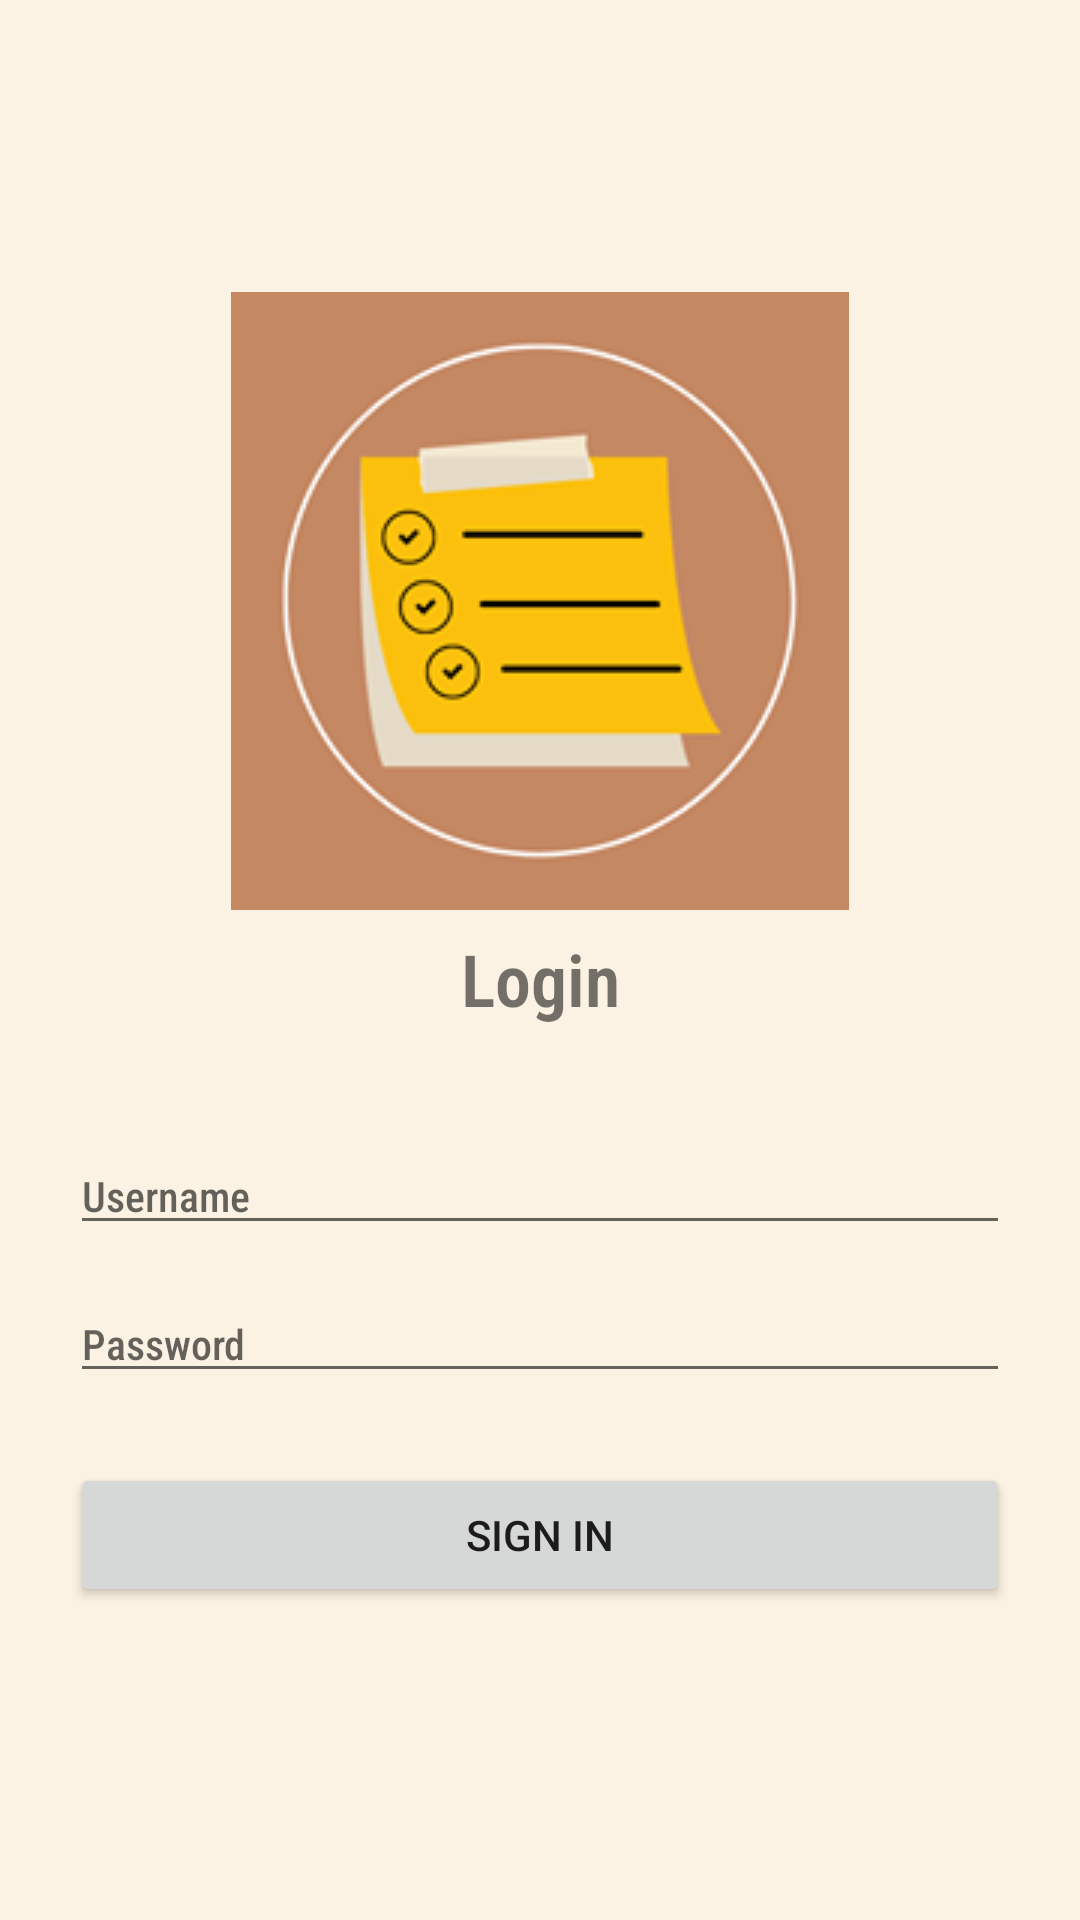

Produce the Android XML layout that renders to this screen, including the resource entries it uses.
<!-- AndroidManifest.xml: application theme Theme.Planner.NoActionBar -->
<!-- res/layout/login.xml -->
<?xml version="1.0" encoding="utf-8"?>
<LinearLayout xmlns:android="http://schemas.android.com/apk/res/android"
    xmlns:app="http://schemas.android.com/apk/res-auto"
    xmlns:tools="http://schemas.android.com/tools"
    android:layout_width="match_parent"
    android:layout_height="match_parent"
    android:background="#FBF2E3"
    android:gravity="center"
    android:orientation="vertical"
    android:paddingLeft="50px"
    android:paddingTop="80px"
    android:paddingRight="50px"
    android:paddingBottom="80px"
    tools:context=".ui.login.Login">

    <ImageView
        android:id="@+id/imageView3"
        android:layout_width="wrap_content"
        android:layout_height="wrap_content"
        android:layout_marginBottom="20px"
        app:srcCompat="@drawable/logo" />

    <TextView
        android:id="@+id/textView"
        android:layout_width="match_parent"
        android:layout_height="wrap_content"
        android:layout_marginBottom="90px"
        android:fontFamily="sans-serif-condensed-light"
        android:gravity="center"
        android:text="Login"
        android:textSize="24sp"
        android:textStyle="bold" />

    <EditText
        android:id="@+id/us"
        android:layout_width="match_parent"
        android:layout_height="wrap_content"
        android:layout_margin="20px"
        android:ems="10"
        android:fontFamily="sans-serif-condensed-medium"
        android:hint="Username"
        android:inputType="textPersonName"
        android:textSize="14sp" />

    <EditText
        android:id="@+id/pw"
        android:layout_width="match_parent"
        android:layout_height="wrap_content"
        android:layout_marginStart="20px"
        android:layout_marginLeft="20px"
        android:layout_marginTop="20px"
        android:layout_marginEnd="20px"
        android:layout_marginRight="20px"
        android:layout_marginBottom="50px"
        android:ems="10"
        android:fontFamily="sans-serif-condensed-medium"
        android:hint="Password"
        android:inputType="textPassword"
        android:textSize="14sp" />

    <LinearLayout
        android:layout_width="match_parent"
        android:layout_height="wrap_content"
        android:background="#FBF2E3"
        android:orientation="horizontal">

        <Button
            android:id="@+id/willsave"
            android:layout_width="wrap_content"
            android:layout_height="wrap_content"
            android:layout_margin="20px"
            android:layout_weight="1"
            android:text="Sign In" />

    </LinearLayout>

</LinearLayout>
<!-- resources referenced by this layout -->
<resources>
  <!-- drawable logo: png bitmap (drawable-v24, 18292 bytes) -->
  <style name="Theme.Planner.NoActionBar">
          <item name="windowActionBar">false</item>
          <item name="windowNoTitle">true</item>
      </style>
</resources>
